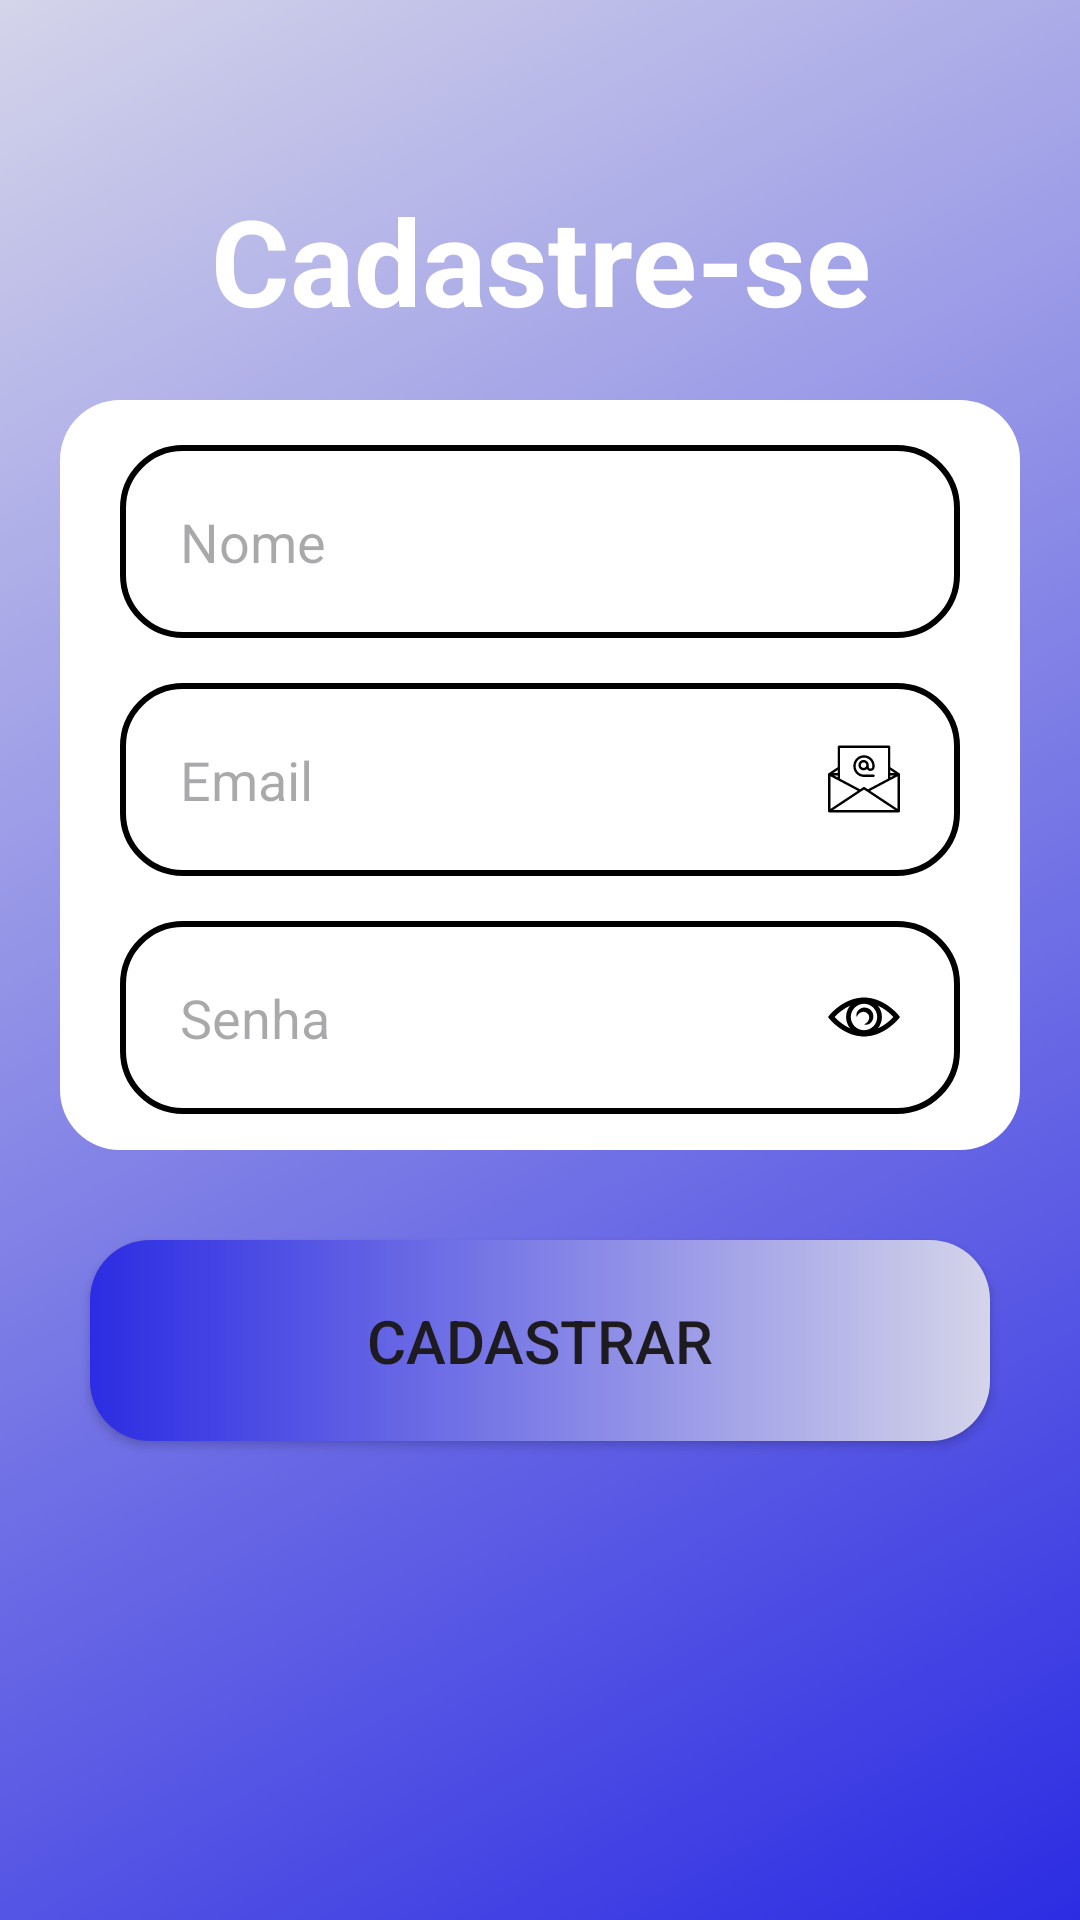

The Android layout XML behind this screen, and the referenced resources:
<!-- AndroidManifest.xml: application theme Theme.AgendaEscolarPro -->
<!-- res/layout/activity_form_cadastro.xml -->
<?xml version="1.0" encoding="utf-8"?>
<androidx.constraintlayout.widget.ConstraintLayout xmlns:android="http://schemas.android.com/apk/res/android"
    xmlns:app="http://schemas.android.com/apk/res-auto"
    xmlns:tools="http://schemas.android.com/tools"
    android:id="@+id/main"
    android:layout_width="match_parent"
    android:layout_height="match_parent"
    android:background="@drawable/background"
    tools:context=".FormCadastro">

    <TextView
        android:id="@+id/text_titulo_cadast"
        android:layout_width="match_parent"
        android:layout_height="wrap_content"
        android:layout_margin="60dp"
        android:layout_marginTop="100dp"
        android:text="@string/titulo_cadastro"
        android:textAlignment="center"
        android:textColor="#ffff"
        android:textSize="40sp"
        android:textStyle="bold"
        app:layout_constraintEnd_toEndOf="parent"
        app:layout_constraintStart_toEndOf="parent"
        app:layout_constraintTop_toTopOf="parent" />

    <View
        android:id="@+id/conteiner_components"
        style="@style/ContainerComponents"
        app:layout_constraintEnd_toEndOf="parent"
        app:layout_constraintEnd_toStartOf="parent"
        app:layout_constraintTop_toBottomOf="@id/text_titulo_cadast" />

    <EditText

        android:id="@+id/edit_nome"
        style="@style/Edit_Text"
        android:hint="Nome"
        android:inputType="text"
        app:layout_constraintEnd_toEndOf="@id/conteiner_components"
        app:layout_constraintStart_toEndOf="@id/conteiner_components"
        app:layout_constraintTop_toTopOf="@id/conteiner_components" />


    <EditText

        android:id="@id/edit_email"
        style="@style/Edit_Text"
        android:hint="Email"
        android:inputType="textEmailAddress"
        android:drawableRight="@drawable/email"
        app:layout_constraintTop_toBottomOf="@id/edit_nome"
        app:layout_constraintStart_toEndOf="@id/conteiner_components"
        app:layout_constraintEnd_toEndOf="@id/conteiner_components"/>

    <EditText

        android:id="@id/edit_senha"
        style="@style/Edit_Text"
        android:hint="Senha"
        android:inputType="numberPassword"
        android:drawableRight="@drawable/eye"
        app:layout_constraintTop_toBottomOf="@id/edit_email"
        app:layout_constraintStart_toEndOf="@id/conteiner_components"
        app:layout_constraintEnd_toEndOf="@id/conteiner_components"/>

    <Button
        android:id="@+id/bt_registrar"
        style="@style/Button"
        android:layout_width="match_parent"
        android:layout_height="wrap_content"
        android:layout_margin="30dp"
        android:background="@drawable/bt"
        android:text="Cadastrar"
        android:textSize="20sp"
        app:layout_constraintTop_toBottomOf="@id/conteiner_components"
        tools:ignore="MissingConstraints"
        tools:layout_editor_absoluteX="160dp" />

</androidx.constraintlayout.widget.ConstraintLayout>
<!-- resources referenced by this layout -->
<resources>
  <!-- drawable background (drawable) -->
  <?xml version="1.0" encoding="utf-8"?>
  <shape xmlns:android="http://schemas.android.com/apk/res/android"
      android:shape="rectangle">
  
  
      <gradient
          android:startColor="#2C2CE3"
          android:endColor="#D4D4EA"
          android:angle="135" />
  
  
  </shape>
  <!-- drawable bt (drawable) -->
  <?xml version="1.0" encoding="utf-8"?>
  <shape xmlns:android="http://schemas.android.com/apk/res/android">
  
      <corners android:radius="20dp"/>
      <gradient
          android:startColor="#2C2CE3"
          android:endColor="#D4D4EA"
          android:angle="0" />
  
  </shape>
  <string name="titulo_cadastro">Cadastre-se</string>
  <style name="Button">
      <item name="android:layout_width">match_parent</item>
      <item name="android:layout_height">wrap_content</item>
      <item name="android:layout_marginLeft">40dp</item>
      <item name="android:layout_marginRight">40dp</item>
      <item name="android:layout_marginTop">15dp</item>
      <item name="android:padding">20dp</item>
      <item name="android:background">@drawable/bt</item>
      </style>
  <style name="ContainerComponents">
          <item name="android:layout_width">match_parent</item>
          <item name="android:layout_height">250dp</item>
          <item name="android:background">@drawable/conteiner_components</item>
          <item name="android:layout_margin">20dp</item>
      </style>
  <style name="Edit_Text">
          <item name="android:layout_width">match_parent</item>
          <item name="android:layout_height">wrap_content</item>
          <item name="android:background">@drawable/edit_text</item>
          <item name="android:padding">20dp</item>
          <item name="android:maxLength">25</item>
          <item name="android:layout_marginLeft">40dp</item>
          <item name="android:layout_marginRight">40dp</item>
          <item name="android:layout_marginTop">15dp</item>
      </style>
  <style name="Theme.AgendaEscolarPro" parent="Base.Theme.AgendaEscolarPro" />
  <!-- drawable conteiner_components (drawable) -->
  <?xml version="1.0" encoding="utf-8"?>
  <shape xmlns:android="http://schemas.android.com/apk/res/android">
  
      <solid android:color="#FFFF"/>
      <corners android:radius="20dp"/>
  </shape>
  <!-- drawable edit_text (drawable) -->
  <?xml version="1.0" encoding="utf-8"?>
  <shape xmlns:android="http://schemas.android.com/apk/res/android">
  
      <solid android:color="#FFFF"/>
      <corners android:radius="20dp"/>
      <stroke android:color="#000000" android:width="2dp"/>
  
  </shape>
  <style name="Base.Theme.AgendaEscolarPro" parent="Theme.Material3.DayNight.NoActionBar">
          
          
      </style>
</resources>
